Labelled photos from "Dataset_flat", an image-classification folder in kentnguyenlatoi/trash-ai-web. The possible labels are: e-waste, food waste, leaf waste, metal cans, paper waste, plastic bags, plastic bottles, wood waste.

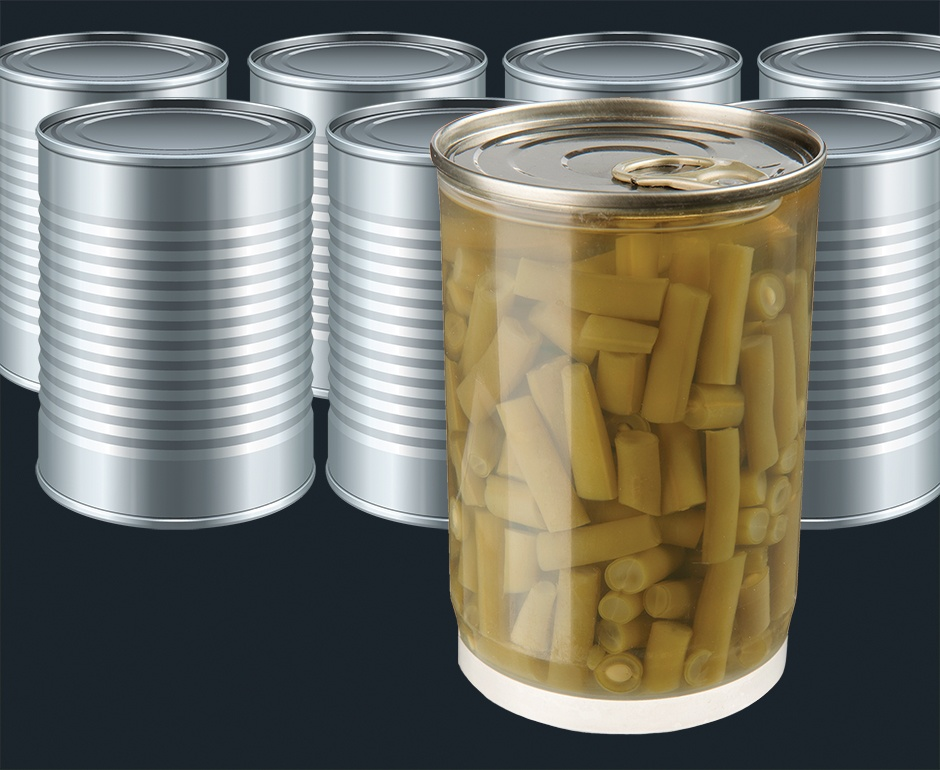
Label: metal cans

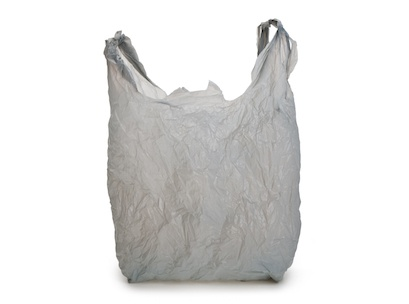
Label: plastic bags

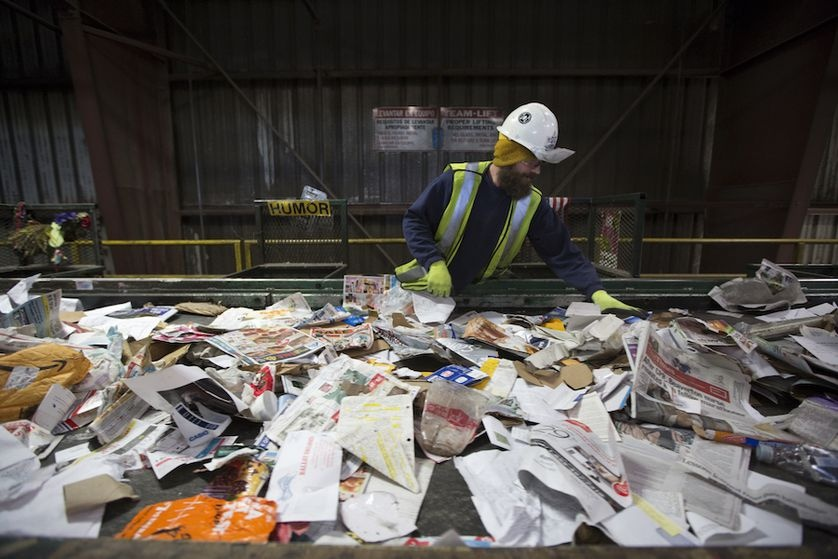
Label: paper waste

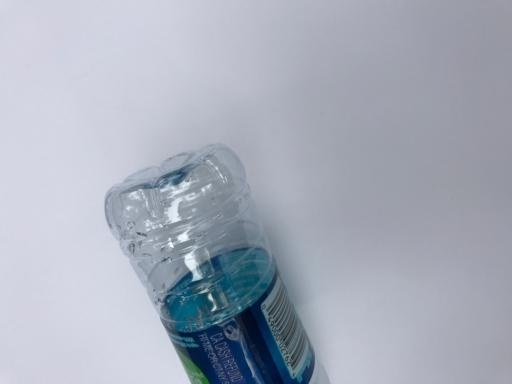
Label: plastic bottles

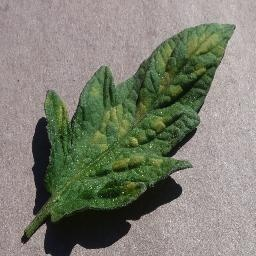
Label: leaf waste

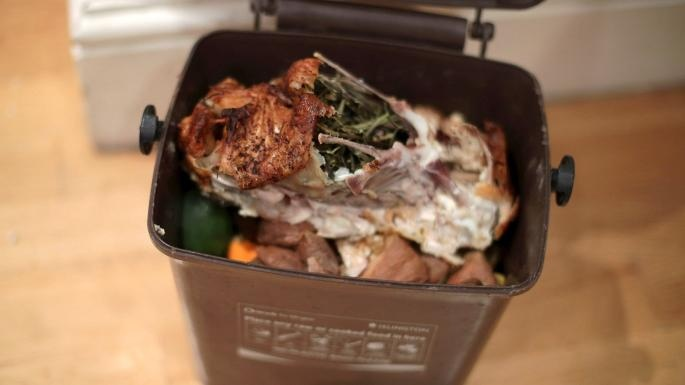
Label: food waste
